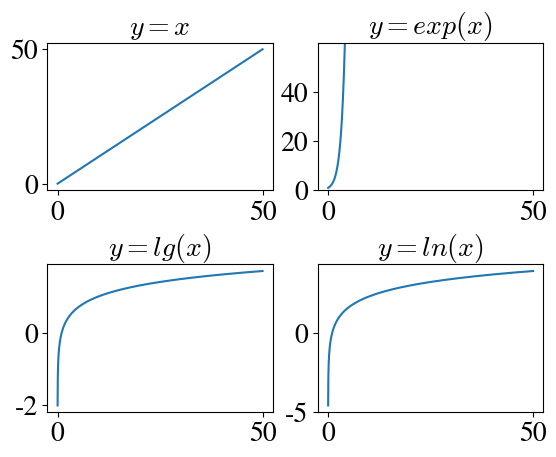

The script that saved this image:

import matplotlib.pyplot as plt
import numpy as np
plt.rcParams.update({"font.family": "STIXGeneral",
                      "font.size": 20,
                      "mathtext.fontset": "cm"})

x=np.arange(0+0.01,50+0.01,0.01)
y_1=x
y_2=np.exp(x)
y_3=np.log10(x)
y_4=np.log(x)
fig=plt.figure(1)
ax_1=fig.add_subplot(2,2,1)
ax_1.set_title(r'$y=x$',fontsize=20)

ax_2=fig.add_subplot(2,2,2)
ax_2.set_title(r'$y=exp(x)$',fontsize=20)
ax_2.set_xticks(ticks=[0,50])
ax_2.set_ylim(0, 60)
ax_2.set_yticks(ticks=[0,20,40],labels=['0','20','40'])

ax_3=fig.add_subplot(2,2,3)
ax_3.set_title(r'$y=lg(x)$',fontsize=20)

ax_4=fig.add_subplot(2,2,4)
ax_4.set_title(r'$y=ln(x)$',fontsize=20)
ax_1.plot(x,y_1)
ax_2.plot(x,y_2)
ax_3.plot(x,y_3)
ax_4.plot(x,y_4)
fig.subplots_adjust(hspace=0.5)

plt.show()
